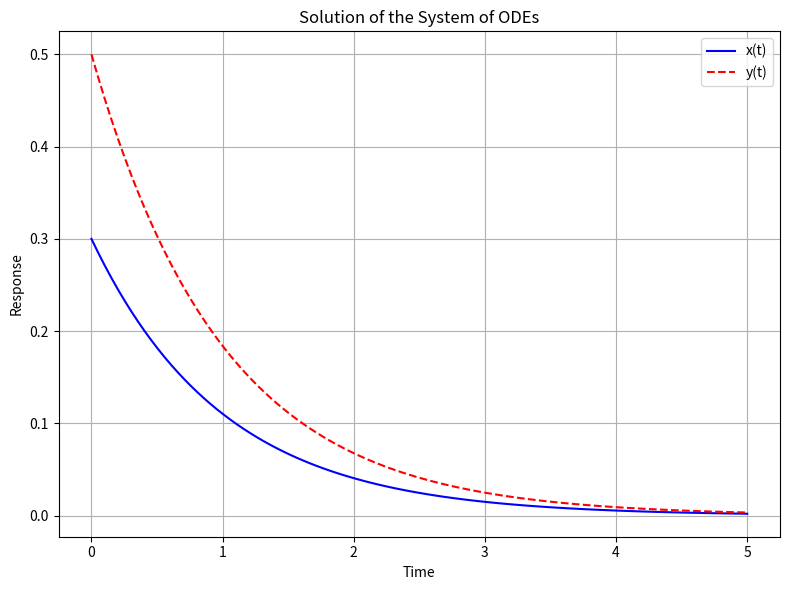

Write the Python code that produced this figure.
import numpy as np
from scipy.integrate import odeint
import matplotlib.pyplot as plt

# Define the system of ODEs
def system_of_equations(state, time):
    x, y = state  # Unpack the state vector
    dx_dt = -x
    dy_dt = -y
    return [dx_dt, dy_dt]

if __name__ == "__main__":
    # Initial conditions
    initial_state = [0.3, 0.5]

    # Time points for the solution
    time_points = np.linspace(0, 5, 100)  # Increased resolution for smoother plots

    # Solve the system of ODEs
    solution = odeint(system_of_equations, initial_state, time_points)

    # Plot the results
    plt.figure(figsize=(8, 6))
    plt.plot(time_points, solution[:, 0], 'b-', label='x(t)')  # x(t) in blue solid line
    plt.plot(time_points, solution[:, 1], 'r--', label='y(t)')  # y(t) in red dashed line
    plt.title('Solution of the System of ODEs')
    plt.xlabel('Time')
    plt.ylabel('Response')
    plt.legend(loc='best')
    plt.grid(True)
    plt.tight_layout()
    plt.show()